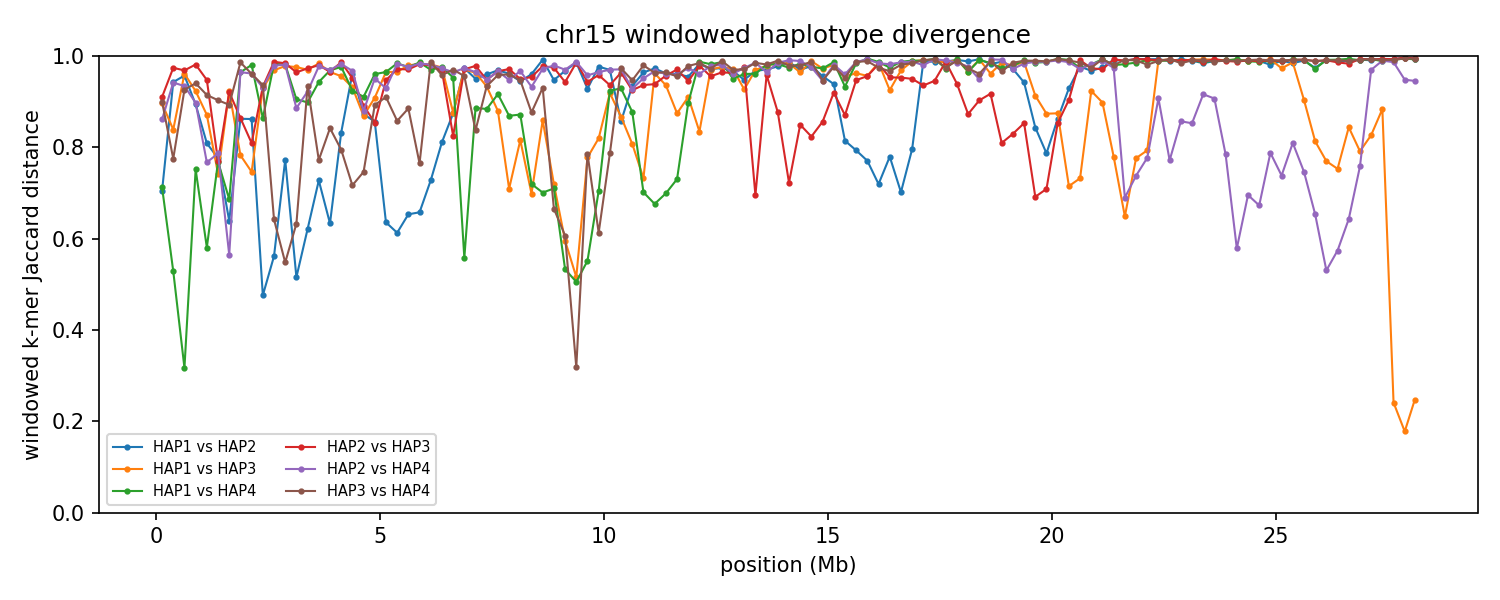

The table this chart was drawn from, first rows:
chrom	win_start	win_end	unit_a	unit_b	hap_a	hap_b	kmers_a	kmers_b	shared	union	jaccard_distance
15	1	250000	HAP1_chr15	HAP2_chr15	HAP1	HAP2	179269	143997	73733	249533	0.7045
15	1	250000	HAP1_chr15	HAP3_chr15	HAP1	HAP3	179269	195243	35282	339230	0.896
15	1	250000	HAP1_chr15	HAP4_chr15	HAP1	HAP4	179269	169370	77831	270808	0.7126
15	1	250000	HAP2_chr15	HAP3_chr15	HAP2	HAP3	143997	195243	27962	311278	0.9102
15	1	250000	HAP2_chr15	HAP4_chr15	HAP2	HAP4	143997	169370	38234	275133	0.861
15	1	250000	HAP3_chr15	HAP4_chr15	HAP3	HAP4	195243	169370	33138	331475	0.9
15	250001	500000	HAP1_chr15	HAP2_chr15	HAP1	HAP2	225083	181713	21977	384819	0.9429
15	250001	500000	HAP1_chr15	HAP3_chr15	HAP1	HAP3	225083	235779	63963	396899	0.8388
15	250001	500000	HAP1_chr15	HAP4_chr15	HAP1	HAP4	225083	218376	142058	301401	0.5287
15	250001	500000	HAP2_chr15	HAP3_chr15	HAP2	HAP3	181713	235779	10538	406954	0.9741
15	250001	500000	HAP2_chr15	HAP4_chr15	HAP2	HAP4	181713	218376	21961	378128	0.9419
15	250001	500000	HAP3_chr15	HAP4_chr15	HAP3	HAP4	235779	218376	83389	370766	0.7751
15	500001	750000	HAP1_chr15	HAP2_chr15	HAP1	HAP2	219695	219787	18096	421386	0.9571
15	500001	750000	HAP1_chr15	HAP3_chr15	HAP1	HAP3	219695	228063	16748	431010	0.9611
15	500001	750000	HAP1_chr15	HAP4_chr15	HAP1	HAP4	219695	215797	176745	258747	0.3169
15	500001	750000	HAP2_chr15	HAP3_chr15	HAP2	HAP3	219787	228063	13692	434158	0.9685
15	500001	750000	HAP2_chr15	HAP4_chr15	HAP2	HAP4	219787	215797	26944	408640	0.9341
15	500001	750000	HAP3_chr15	HAP4_chr15	HAP3	HAP4	228063	215797	30480	413380	0.9263
15	750001	1000000	HAP1_chr15	HAP2_chr15	HAP1	HAP2	230585	234375	44541	420419	0.8941
15	750001	1000000	HAP1_chr15	HAP3_chr15	HAP1	HAP3	230585	230740	32919	428406	0.9232
15	750001	1000000	HAP1_chr15	HAP4_chr15	HAP1	HAP4	230585	218179	89301	359463	0.7516
15	750001	1000000	HAP2_chr15	HAP3_chr15	HAP2	HAP3	234375	230740	8505	456610	0.9814
15	750001	1000000	HAP2_chr15	HAP4_chr15	HAP2	HAP4	234375	218179	42052	410502	0.8976
15	750001	1000000	HAP3_chr15	HAP4_chr15	HAP3	HAP4	230740	218179	25338	423581	0.9402
15	1000001	1250000	HAP1_chr15	HAP2_chr15	HAP1	HAP2	226066	221696	71818	375944	0.809
15	1000001	1250000	HAP1_chr15	HAP3_chr15	HAP1	HAP3	226066	194969	48112	372923	0.871
15	1000001	1250000	HAP1_chr15	HAP4_chr15	HAP1	HAP4	226066	206298	127768	304596	0.5805
15	1000001	1250000	HAP2_chr15	HAP3_chr15	HAP2	HAP3	221696	194969	20757	395908	0.9476
15	1000001	1250000	HAP2_chr15	HAP4_chr15	HAP2	HAP4	221696	206298	80887	347107	0.767
15	1000001	1250000	HAP3_chr15	HAP4_chr15	HAP3	HAP4	194969	206298	31562	369705	0.9146
15	1250001	1500000	HAP1_chr15	HAP2_chr15	HAP1	HAP2	197817	220920	76648	342089	0.7759
15	1250001	1500000	HAP1_chr15	HAP3_chr15	HAP1	HAP3	197817	226695	87058	337454	0.742
15	1250001	1500000	HAP1_chr15	HAP4_chr15	HAP1	HAP4	197817	202944	75328	325433	0.7685
15	1250001	1500000	HAP2_chr15	HAP3_chr15	HAP2	HAP3	220920	226695	83777	363838	0.7697
15	1250001	1500000	HAP2_chr15	HAP4_chr15	HAP2	HAP4	220920	202944	74542	349322	0.7866
15	1250001	1500000	HAP3_chr15	HAP4_chr15	HAP3	HAP4	226695	202944	37960	391679	0.9031
15	1500001	1750000	HAP1_chr15	HAP2_chr15	HAP1	HAP2	228901	213212	117326	324787	0.6388
15	1500001	1750000	HAP1_chr15	HAP3_chr15	HAP1	HAP3	228901	219712	32099	416514	0.9229
15	1500001	1750000	HAP1_chr15	HAP4_chr15	HAP1	HAP4	228901	201930	102930	327901	0.6861
15	1500001	1750000	HAP2_chr15	HAP3_chr15	HAP2	HAP3	213212	219712	31728	401196	0.9209
15	1500001	1750000	HAP2_chr15	HAP4_chr15	HAP2	HAP4	213212	201930	125946	289196	0.5645
15	1500001	1750000	HAP3_chr15	HAP4_chr15	HAP3	HAP4	219712	201930	40717	380925	0.8931
15	1750001	2000000	HAP1_chr15	HAP2_chr15	HAP1	HAP2	211086	227471	53003	385554	0.8625
15	1750001	2000000	HAP1_chr15	HAP3_chr15	HAP1	HAP3	211086	233644	79408	365322	0.7826
15	1750001	2000000	HAP1_chr15	HAP4_chr15	HAP1	HAP4	211086	189915	13774	387227	0.9644
15	1750001	2000000	HAP2_chr15	HAP3_chr15	HAP2	HAP3	227471	233644	55120	405995	0.8642
15	1750001	2000000	HAP2_chr15	HAP4_chr15	HAP2	HAP4	227471	189915	14242	403144	0.9647
15	1750001	2000000	HAP3_chr15	HAP4_chr15	HAP3	HAP4	233644	189915	5896	417663	0.9859
15	2000001	2250000	HAP1_chr15	HAP2_chr15	HAP1	HAP2	212514	220404	52515	380403	0.8619
15	2000001	2250000	HAP1_chr15	HAP3_chr15	HAP1	HAP3	212514	222161	87974	346701	0.7463
15	2000001	2250000	HAP1_chr15	HAP4_chr15	HAP1	HAP4	212514	234088	8570	438032	0.9804
15	2000001	2250000	HAP2_chr15	HAP3_chr15	HAP2	HAP3	220404	222161	70877	371688	0.8093
15	2000001	2250000	HAP2_chr15	HAP4_chr15	HAP2	HAP4	220404	234088	16836	437656	0.9615
15	2000001	2250000	HAP3_chr15	HAP4_chr15	HAP3	HAP4	222161	234088	17182	439067	0.9609
15	2250001	2500000	HAP1_chr15	HAP2_chr15	HAP1	HAP2	219591	209432	147557	281466	0.4758
15	2250001	2500000	HAP1_chr15	HAP3_chr15	HAP1	HAP3	219591	200473	27812	392252	0.9291
15	2250001	2500000	HAP1_chr15	HAP4_chr15	HAP1	HAP4	219591	230367	53911	396047	0.8639
15	2250001	2500000	HAP2_chr15	HAP3_chr15	HAP2	HAP3	209432	200473	25823	384082	0.9328
15	2250001	2500000	HAP2_chr15	HAP4_chr15	HAP2	HAP4	209432	230367	28460	411339	0.9308
15	2250001	2500000	HAP3_chr15	HAP4_chr15	HAP3	HAP4	200473	230367	25775	405065	0.9364
... 618 more rows
